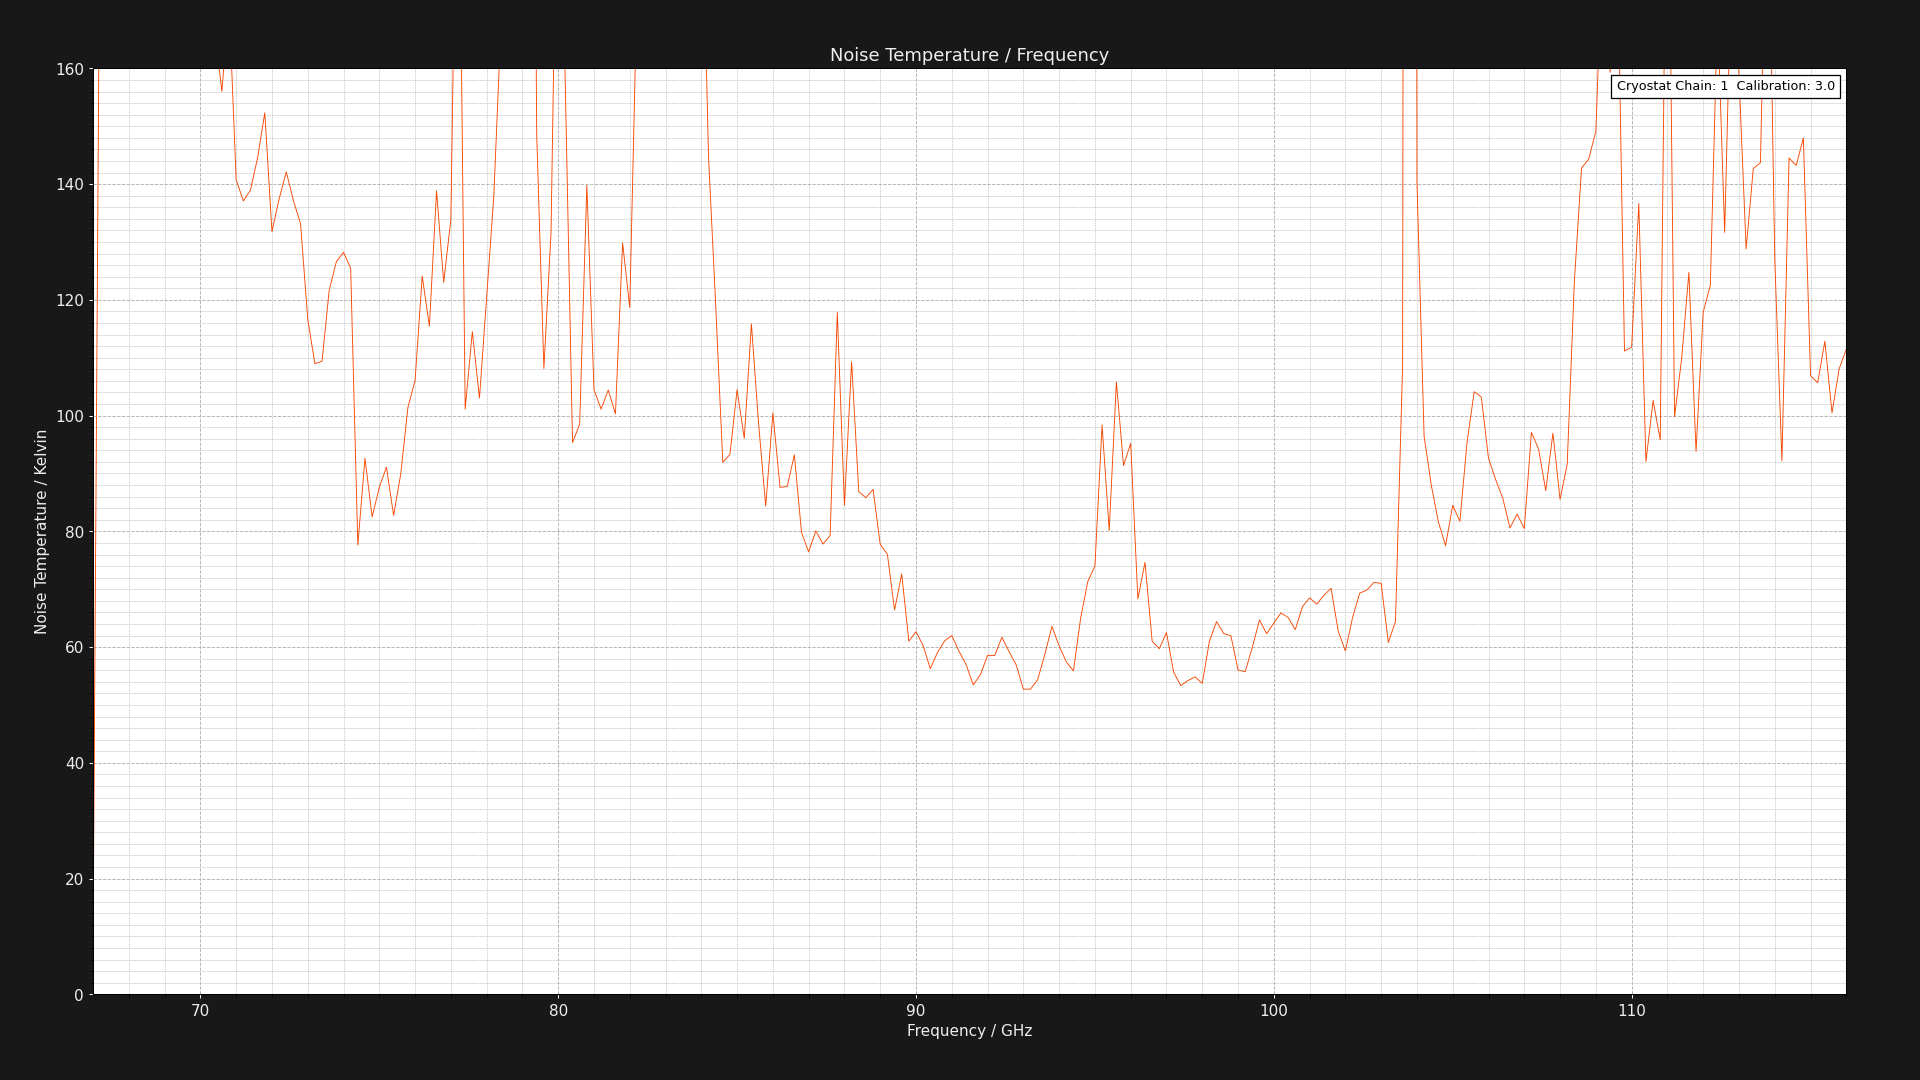

Values plotted in this chart, from the file beside it:
Chain 1 - Calibration: 3.0 - Project: ES…
CRBE: GV = NAV DV = +1.434V DI = 13.900m…
Center Frequency     = 0.075GHz    Marke…
Frequency (GHz), Loss (dB), Cold Powers (dBm), Hot Powers (dBm), Hot Load Temps (K), Hot LNA Temps (K), Cold Load Temps (K), Cold LNA Temps (K), Calibrated Noise Temp (K), Pre Cold Measurement LNA Temp (K), Post Cold Measurement LNA Temp (K), Pre Hot Measurement LNA Temp (K), Post Hot Measurement LNA Temp (K), Pre Cold Measurement 1st Extra Temp (K), Post Cold Measurement 1st Extra Temp (K), Pre Hot Measurement 1st Extra Temp (K), Post Hot Measurement 1st Extra Temp (K), Pre Cold Measurement 2nd Extra Temp (K), Post Cold Measurement 2nd Extra Temp (K), Pre Hot Measurement 2nd Extra Temp (K), Post Hot Measurement 2nd Extra Temp (K)
67.0, 1.324, -65.04, -62.23, 49.97, 21.29, 19.92, 21.29, 8.694, 21.29, 21.29, 21.29, 21.29, NA, NA, NA, NA, NA, NA, NA, NA
67.2, 1.32, -65.83, -65.34, 49.97, 21.29, 19.92, 21.29, 198, 21.29, 21.29, 21.29, 21.29, NA, NA, NA, NA, NA, NA, NA, NA
67.4, 1.316, -66.26, -65.82, 49.97, 21.29, 19.91, 21.29, 226.3, 21.29, 21.29, 21.29, 21.29, NA, NA, NA, NA, NA, NA, NA, NA
67.6, 1.312, -66.42, -66.08, 49.97, 21.29, 19.92, 21.29, 305.9, 21.29, 21.29, 21.29, 21.29, NA, NA, NA, NA, NA, NA, NA, NA
67.8, 1.309, -66.21, -65.89, 49.97, 21.29, 19.92, 21.29, 315.7, 21.29, 21.29, 21.29, 21.29, NA, NA, NA, NA, NA, NA, NA, NA
68, 1.305, -66.32, -65.96, 49.97, 21.29, 19.91, 21.29, 283.4, 21.29, 21.29, 21.29, 21.29, NA, NA, NA, NA, NA, NA, NA, NA
68.2, 1.302, -66.8, -66.44, 49.97, 21.29, 19.92, 21.29, 278.5, 21.29, 21.29, 21.29, 21.29, NA, NA, NA, NA, NA, NA, NA, NA
68.4, 1.298, -67.38, -67.14, 49.97, 21.29, 19.91, 21.29, 461.8, 21.29, 21.29, 21.29, 21.29, NA, NA, NA, NA, NA, NA, NA, NA
68.6, 1.295, -66.93, -66.58, 49.97, 21.29, 19.91, 21.29, 292.6, 21.29, 21.29, 21.29, 21.29, NA, NA, NA, NA, NA, NA, NA, NA
68.8, 1.292, -66.55, -66.12, 49.97, 21.29, 19.91, 21.29, 237.7, 21.29, 21.29, 21.29, 21.29, NA, NA, NA, NA, NA, NA, NA, NA
69, 1.289, -67.24, -66.83, 49.97, 21.29, 19.91, 21.29, 246.6, 21.29, 21.29, 21.29, 21.29, NA, NA, NA, NA, NA, NA, NA, NA
69.2, 1.286, -67.66, -67.23, 49.97, 21.29, 19.91, 21.29, 237.7, 21.29, 21.29, 21.29, 21.29, NA, NA, NA, NA, NA, NA, NA, NA
69.4, 1.284, -67.74, -67.33, 49.97, 21.29, 19.91, 21.29, 245.8, 21.29, 21.29, 21.29, 21.29, NA, NA, NA, NA, NA, NA, NA, NA
69.6, 1.281, -67.27, -66.79, 49.97, 21.29, 19.91, 21.29, 210.2, 21.29, 21.29, 21.29, 21.29, NA, NA, NA, NA, NA, NA, NA, NA
69.8, 1.278, -67.2, -66.72, 49.97, 21.29, 19.91, 21.29, 206.9, 21.29, 21.29, 21.29, 21.29, NA, NA, NA, NA, NA, NA, NA, NA
70, 1.276, -66.88, -66.37, 49.97, 21.29, 19.91, 21.29, 192.2, 21.29, 21.29, 21.29, 21.29, NA, NA, NA, NA, NA, NA, NA, NA
70.2, 1.273, -66.25, -65.71, 49.97, 21.29, 19.91, 21.29, 181.9, 21.29, 21.29, 21.29, 21.29, NA, NA, NA, NA, NA, NA, NA, NA
70.4, 1.271, -65.78, -65.2, 49.97, 21.29, 19.91, 21.29, 166.9, 21.29, 21.29, 21.29, 21.29, NA, NA, NA, NA, NA, NA, NA, NA
70.6, 1.269, -65.44, -64.83, 49.97, 21.29, 19.91, 21.29, 156, 21.29, 21.29, 21.29, 21.29, NA, NA, NA, NA, NA, NA, NA, NA
70.8, 1.266, -65.33, -64.76, 49.97, 21.29, 19.91, 21.29, 171.5, 21.29, 21.29, 21.29, 21.29, NA, NA, NA, NA, NA, NA, NA, NA
71, 1.264, -64.69, -64.02, 49.97, 21.29, 19.91, 21.29, 140.8, 21.29, 21.29, 21.29, 21.29, NA, NA, NA, NA, NA, NA, NA, NA
71.2, 1.262, -64.5, -63.81, 49.97, 21.29, 19.91, 21.29, 137.1, 21.29, 21.29, 21.29, 21.29, NA, NA, NA, NA, NA, NA, NA, NA
71.4, 1.26, -64.36, -63.68, 49.97, 21.29, 19.91, 21.29, 139, 21.29, 21.29, 21.29, 21.29, NA, NA, NA, NA, NA, NA, NA, NA
71.6, 1.258, -65.05, -64.39, 49.97, 21.29, 19.91, 21.29, 144.6, 21.29, 21.29, 21.29, 21.29, NA, NA, NA, NA, NA, NA, NA, NA
71.8, 1.256, -65.04, -64.41, 49.97, 21.29, 19.91, 21.29, 152.3, 21.29, 21.29, 21.29, 21.29, NA, NA, NA, NA, NA, NA, NA, NA
72, 1.254, -65.65, -64.94, 49.97, 21.29, 19.91, 21.29, 131.8, 21.29, 21.29, 21.29, 21.29, NA, NA, NA, NA, NA, NA, NA, NA
72.2, 1.252, -66.03, -65.35, 49.97, 21.29, 19.91, 21.29, 137.4, 21.29, 21.29, 21.29, 21.29, NA, NA, NA, NA, NA, NA, NA, NA
72.4, 1.251, -66.66, -65.99, 49.97, 21.29, 19.91, 21.29, 142.1, 21.29, 21.29, 21.29, 21.29, NA, NA, NA, NA, NA, NA, NA, NA
72.6, 1.249, -66.71, -66.02, 49.97, 21.29, 19.91, 21.29, 137.1, 21.29, 21.29, 21.29, 21.29, NA, NA, NA, NA, NA, NA, NA, NA
72.8, 1.247, -66.74, -66.04, 49.97, 21.29, 19.91, 21.29, 133.1, 21.29, 21.29, 21.29, 21.29, NA, NA, NA, NA, NA, NA, NA, NA
73, 1.246, -66.28, -65.5, 49.97, 21.29, 19.91, 21.29, 116.7, 21.29, 21.29, 21.29, 21.29, NA, NA, NA, NA, NA, NA, NA, NA
73.2, 1.244, -66.15, -65.32, 49.97, 21.29, 19.91, 21.29, 109, 21.29, 21.29, 21.29, 21.29, NA, NA, NA, NA, NA, NA, NA, NA
73.4, 1.242, -66.24, -65.42, 49.97, 21.29, 19.91, 21.29, 109.4, 21.29, 21.29, 21.29, 21.29, NA, NA, NA, NA, NA, NA, NA, NA
73.6, 1.241, -66.44, -65.68, 49.97, 21.29, 19.91, 21.29, 121.7, 21.29, 21.29, 21.29, 21.29, NA, NA, NA, NA, NA, NA, NA, NA
73.8, 1.239, -66.25, -65.52, 49.97, 21.29, 19.91, 21.29, 126.6, 21.29, 21.29, 21.29, 21.29, NA, NA, NA, NA, NA, NA, NA, NA
74, 1.238, -64.92, -64.19, 49.97, 21.29, 19.91, 21.29, 128.2, 21.29, 21.29, 21.29, 21.29, NA, NA, NA, NA, NA, NA, NA, NA
74.2, 1.237, -64.11, -63.37, 49.97, 21.29, 19.91, 21.29, 125.5, 21.29, 21.29, 21.29, 21.29, NA, NA, NA, NA, NA, NA, NA, NA
74.4, 1.235, -63.59, -62.52, 49.97, 21.29, 19.91, 21.29, 77.63, 21.29, 21.29, 21.29, 21.29, NA, NA, NA, NA, NA, NA, NA, NA
74.6, 1.234, -64.57, -63.64, 49.97, 21.29, 19.91, 21.29, 92.63, 21.29, 21.29, 21.29, 21.29, NA, NA, NA, NA, NA, NA, NA, NA
74.8, 1.232, -63.82, -62.8, 49.97, 21.29, 19.91, 21.29, 82.49, 21.29, 21.29, 21.29, 21.29, NA, NA, NA, NA, NA, NA, NA, NA
75, 1.231, -63.54, -62.57, 49.97, 21.29, 19.91, 21.29, 87.62, 21.29, 21.29, 21.29, 21.29, NA, NA, NA, NA, NA, NA, NA, NA
75.2, 1.23, -63.58, -62.63, 49.97, 21.29, 19.91, 21.29, 91.1, 21.29, 21.29, 21.29, 21.29, NA, NA, NA, NA, NA, NA, NA, NA
75.4, 1.229, -63.56, -62.54, 49.97, 21.29, 19.91, 21.29, 82.76, 21.29, 21.29, 21.29, 21.29, NA, NA, NA, NA, NA, NA, NA, NA
75.6, 1.227, -63.77, -62.81, 49.97, 21.29, 19.91, 21.29, 89.91, 21.29, 21.29, 21.29, 21.29, NA, NA, NA, NA, NA, NA, NA, NA
75.8, 1.226, -64.16, -63.28, 49.97, 21.29, 19.91, 21.29, 101.4, 21.29, 21.29, 21.29, 21.29, NA, NA, NA, NA, NA, NA, NA, NA
76, 1.225, -64.31, -63.46, 49.97, 21.29, 19.91, 21.29, 106.1, 21.29, 21.29, 21.29, 21.29, NA, NA, NA, NA, NA, NA, NA, NA
76.2, 1.224, -64.75, -64, 49.97, 21.29, 19.91, 21.29, 124.1, 21.29, 21.29, 21.29, 21.29, NA, NA, NA, NA, NA, NA, NA, NA
76.4, 1.223, -64.28, -63.49, 49.97, 21.29, 19.91, 21.29, 115.5, 21.29, 21.29, 21.29, 21.29, NA, NA, NA, NA, NA, NA, NA, NA
76.6, 1.222, -64.99, -64.3, 49.97, 21.29, 19.91, 21.29, 138.8, 21.29, 21.29, 21.29, 21.29, NA, NA, NA, NA, NA, NA, NA, NA
76.8, 1.221, -65.31, -64.55, 49.97, 21.29, 19.91, 21.29, 123, 21.29, 21.29, 21.29, 21.29, NA, NA, NA, NA, NA, NA, NA, NA
77, 1.219, -65.36, -64.65, 49.97, 21.29, 19.91, 21.29, 133.9, 21.29, 21.29, 21.29, 21.29, NA, NA, NA, NA, NA, NA, NA, NA
77.2, 1.218, -63.84, -63.37, 49.97, 21.29, 19.91, 21.29, 216.9, 21.29, 21.29, 21.29, 21.29, NA, NA, NA, NA, NA, NA, NA, NA
77.4, 1.217, -64.1, -63.22, 49.97, 21.29, 19.91, 21.29, 101.1, 21.29, 21.29, 21.29, 21.29, NA, NA, NA, NA, NA, NA, NA, NA
77.6, 1.216, -64.82, -64.02, 49.97, 21.29, 19.91, 21.29, 114.5, 21.29, 21.29, 21.29, 21.29, NA, NA, NA, NA, NA, NA, NA, NA
77.8, 1.215, -65.16, -64.29, 49.97, 21.29, 19.91, 21.29, 103, 21.29, 21.29, 21.29, 21.29, NA, NA, NA, NA, NA, NA, NA, NA
78, 1.215, -66.81, -66.04, 49.97, 21.29, 19.91, 21.29, 120.3, 21.29, 21.29, 21.29, 21.29, NA, NA, NA, NA, NA, NA, NA, NA
78.2, 1.214, -67.17, -66.47, 49.97, 21.29, 19.91, 21.29, 137.9, 21.29, 21.29, 21.29, 21.29, NA, NA, NA, NA, NA, NA, NA, NA
... 189 more rows
